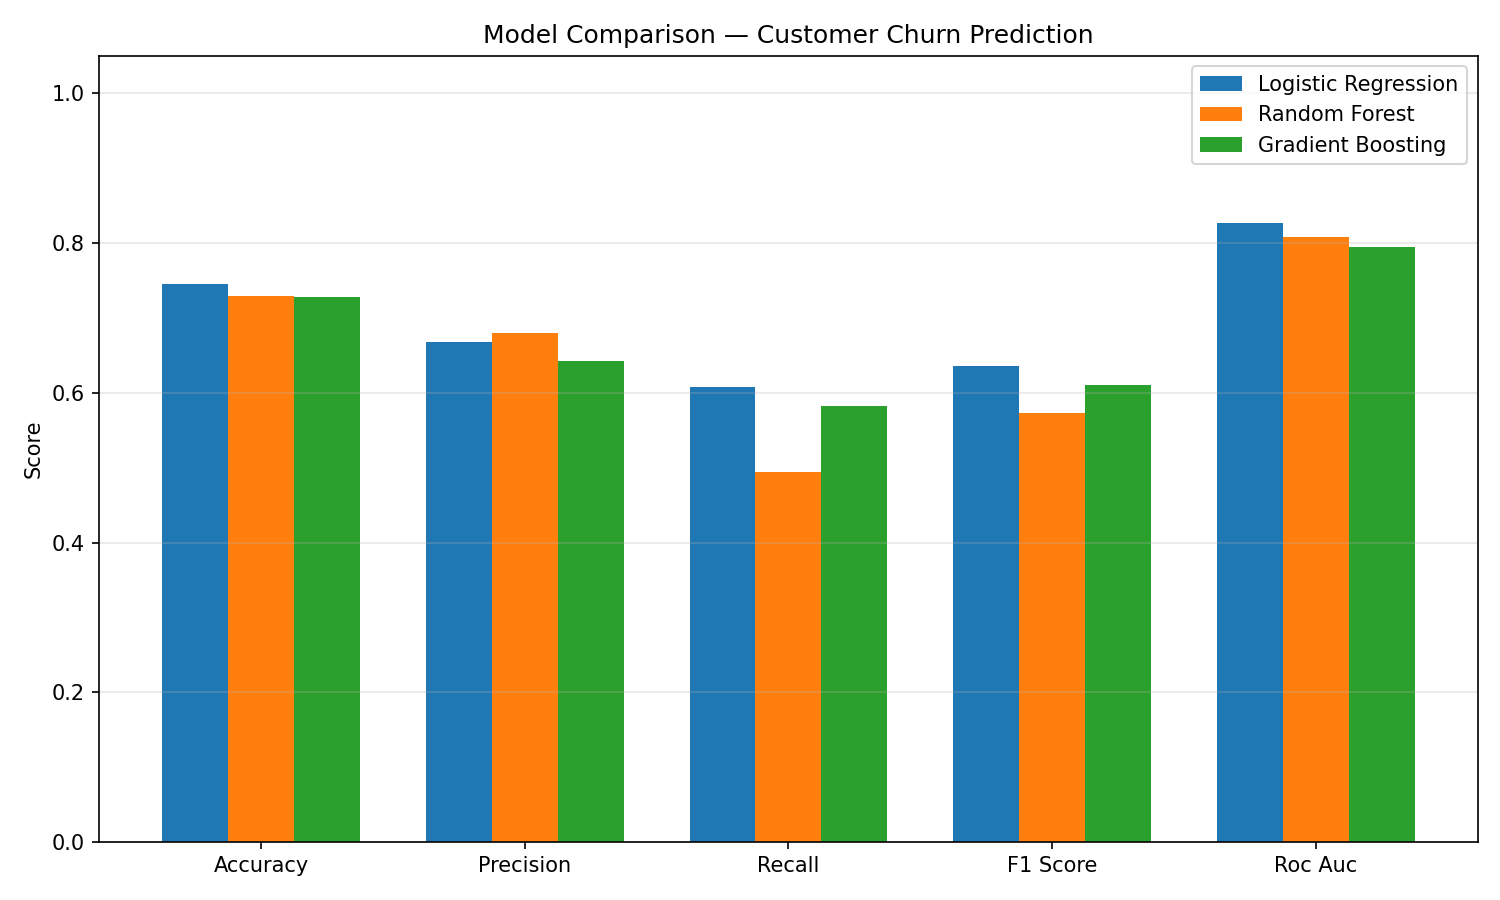

Values plotted in this chart, from the file beside it:
model, accuracy, precision, recall, f1_score, roc_auc, cv_roc_auc_mean, cv_roc_auc_std
Logistic Regression, 0.7453, 0.668, 0.6073, 0.6362, 0.8264, 0.8392, 0.01906
Random Forest, 0.7293, 0.68, 0.4945, 0.5726, 0.8084, 0.8233, 0.01574
Gradient Boosting, 0.728, 0.6426, 0.5818, 0.6107, 0.7948, 0.8262, 0.01339
